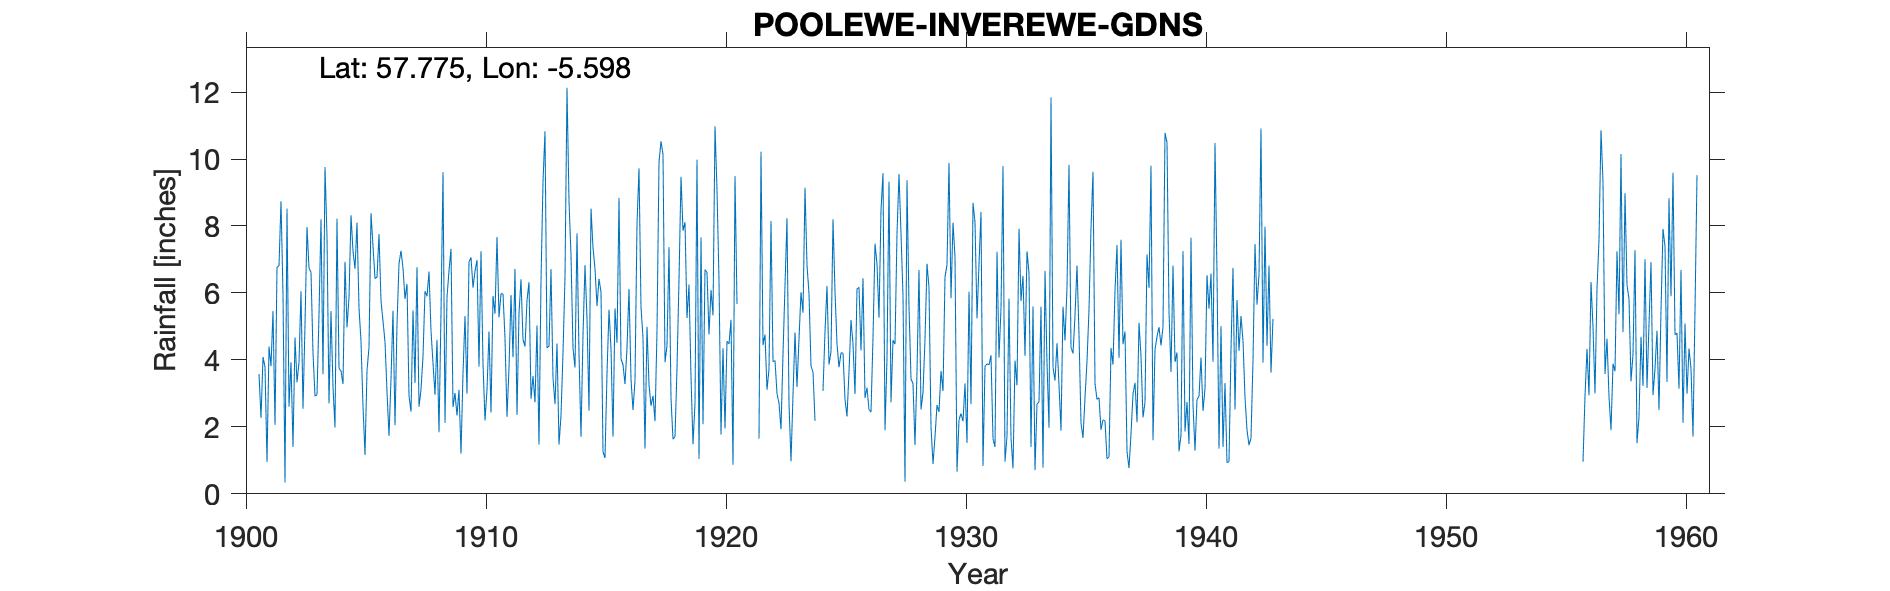

Source data for this figure (header and first rows):
POOLEWE, INVEREWE GARDENS, , , , , , , , , , , , , , , , , , , , , , , 
Grid ref, NG861818, Long, -5.598, Lat, 57.78, Elevation, 20, ft, , , , , , , , , , , , , , , 
Station no, 5785, , , , , , , , , , , , , , , , , , , , , , 
, 1900, 1901, 1902, 1903, 1904, 1905, 1906, 1907, 1908, 1909, 1910, 1911, 1912, 1913, 1914, 1915, 1916, 1917, 1918, 1919, 1920, 1921, 1922
January, , 3.58, 5.94, 7.97, 5.46, 6.72, 7.76, 6.74, 5.9, 7.32, 6.65, 5.27, 4.61, 4.35, 7.12, 6.72, 8.84, 4.65, 4.43, 3.49, 10.98, , 4.44
February, , 2.27, 0.34, 6.74, 3.18, 8.1, 5.76, 5.82, 6.64, 2.59, 6.98, 5.98, 4.4, 4.42, 4.35, 5.61, 4.04, 1.35, 7.37, 1.48, 9.07, , 4.76
March, , 4.08, 8.52, 6.62, 1.98, 5.55, 5.16, 6.27, 4.87, 3.01, 3.8, 5.97, 5.78, 6.71, 3.77, 6.42, 3.85, 4.99, 2.85, 2.7, 6.38, , 3.11
April, , 3.79, 2.6, 4.21, 8.22, 4.56, 4.54, 2.93, 3.9, 2.34, 7.25, 4.65, 6.32, 3.46, 7.78, 6.03, 3.28, 3.26, 1.63, 9.98, 1.77, , 3.72
May, , 0.95, 3.93, 2.92, 3.75, 2.61, 3.05, 2.45, 2.96, 3.11, 3.88, 2.3, 2.84, 2.68, 4.19, 1.26, 4.36, 2.63, 1.71, 1.04, 4.35, , 8.15
June, , 4.4, 1.4, 2.96, 3.67, 1.16, 1.73, 5.48, 4.6, 1.2, 2.19, 3.76, 3.52, 4.49, 1.7, 1.07, 6.12, 2.93, 3.75, 7.66, 1.95, , 3.95
July, , 3.81, 4.67, 5.36, 3.28, 3.68, 3.43, 3.31, 1.84, 3.6, 3.11, 5.94, 2.73, 1.47, 4.74, 3.59, 3.42, 2.17, 6.4, 2.08, 4.56, , 3.98
August, , 5.46, 3.33, 8.2, 6.93, 4.37, 5.47, 6.77, 5.41, 5.31, 4.85, 4.08, 5.03, 2.34, 6.83, 5.5, 2.5, 4.87, 9.47, 6.7, 4.48, , 2.99
September, , 2.06, 3.92, 3.57, 4.97, 8.38, 2.05, 2.6, 9.61, 2.99, 2.43, 6.72, 1.47, 4.21, 5.23, 4.34, 3.39, 9.91, 7.86, 6.61, 5.2, , 2.71
October, , 6.77, 6.05, 9.76, 5.86, 7.4, 5.07, 3.11, 2.12, 6.93, 5.91, 2.36, 6.35, 6.48, 2.48, 1.71, 8.06, 10.53, 8.11, 4.76, 0.87, , 1.93
November, , 6.81, 2.54, 7.68, 8.32, 6.43, 6.87, 4.11, 5.87, 7.06, 5.38, 5.4, 9.32, 12.13, 8.52, 5.54, 9.72, 10.14, 5.25, 6.09, 9.49, 1.65, 4.18
December, , 8.74, 5.05, 2.7, 7.25, 6.47, 7.26, 6.05, 6.66, 6.16, 7.67, 6.41, 10.83, 8.74, 7.35, 4.51, 5.58, 3.93, 6.25, 5.33, 5.67, 10.22, 6.22
Total, , 52.72, 48.29, 68.69, 62.87, 65.43, 58.15, 55.64, 60.38, 51.62, 60.1, 58.84, 63.2, 61.48, 64.06, 52.3, 63.16, 61.36, 65.08, 57.92, 64.77, , 50.14
1955 figures deleted estd, , , , , , , , , , , , , , , , , , , , , , , 
Jan & Feb & Total 1956, , , , , , , , , , , , , , , , , , , , , , , 
1943 -100 figures deleted, , , , , , , , , , , , , , , , , , , , , , , 
